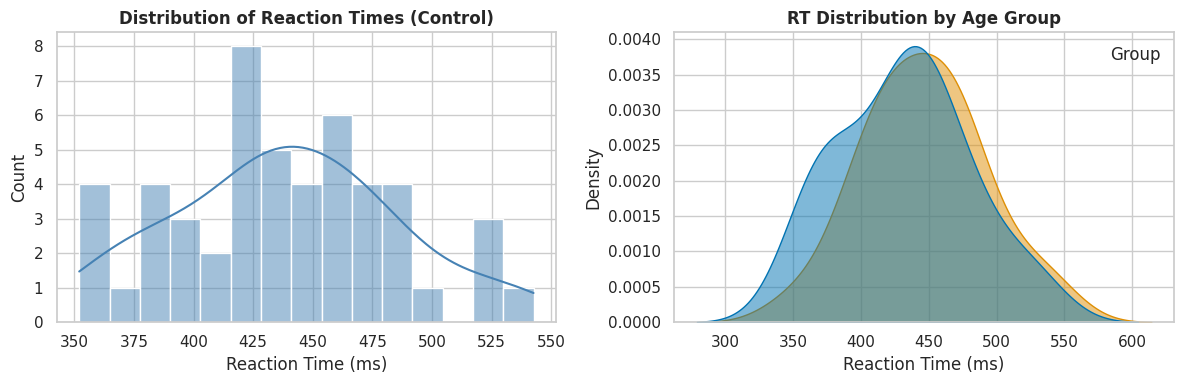
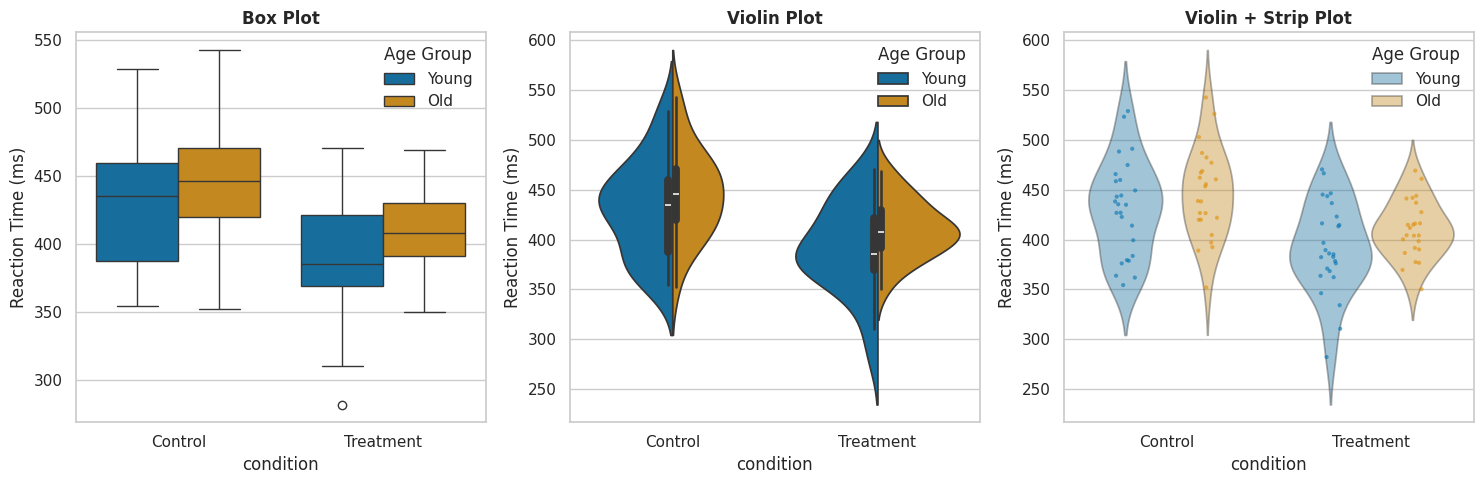
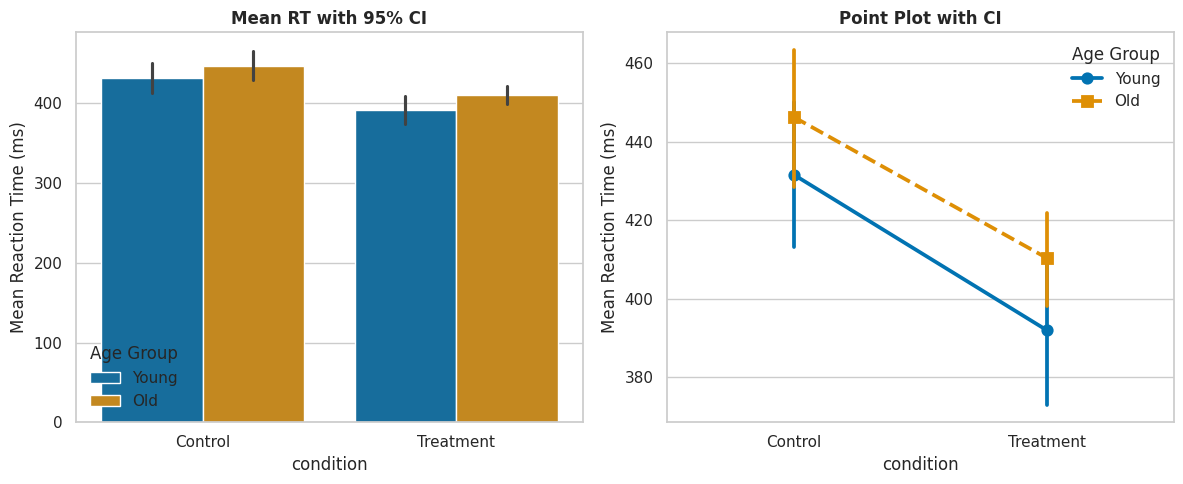
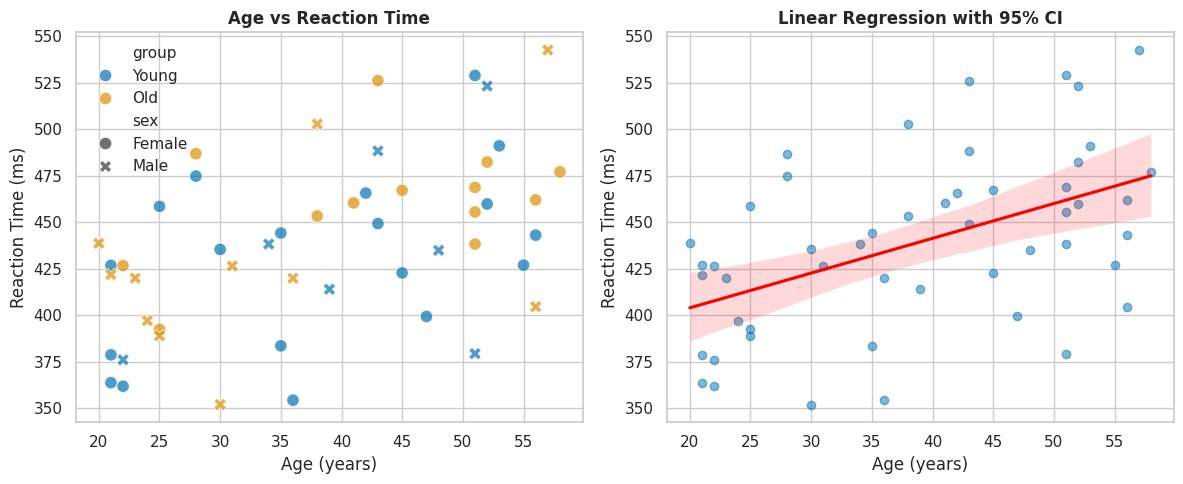
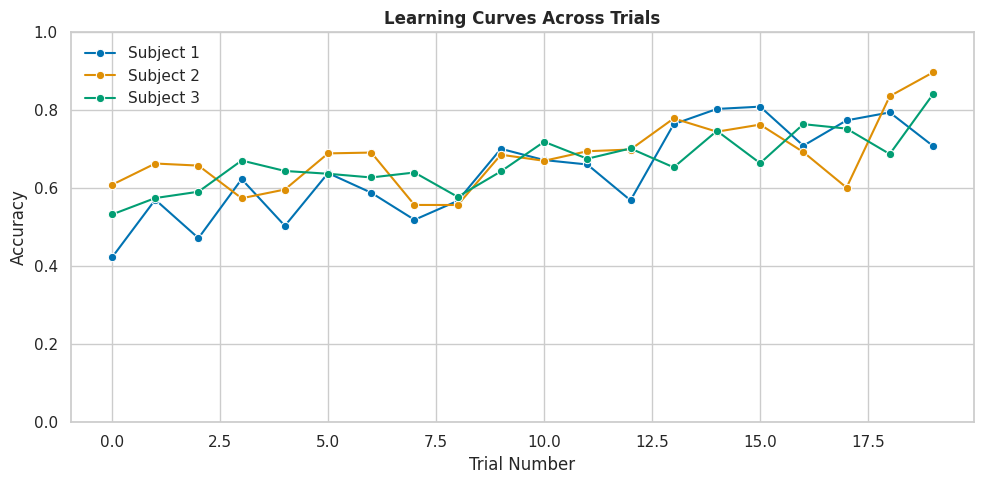
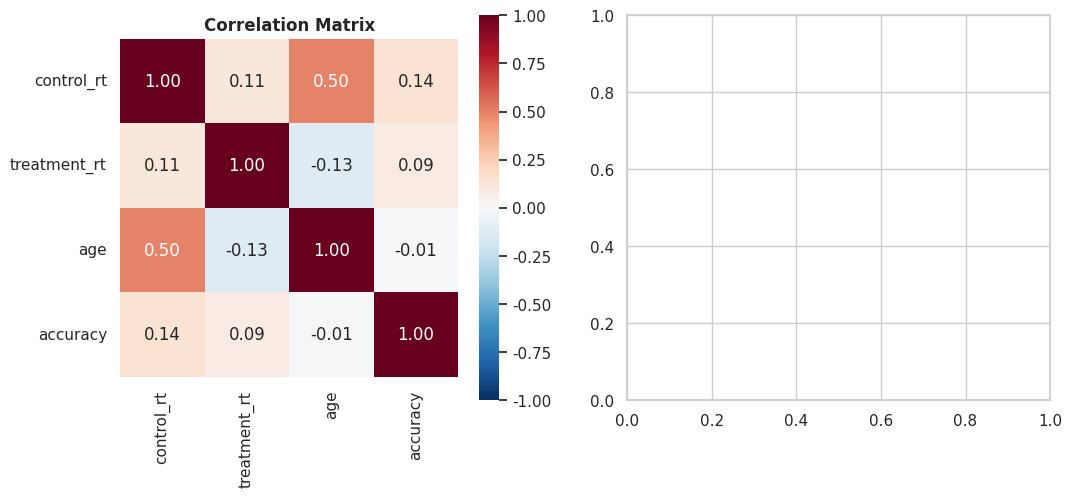
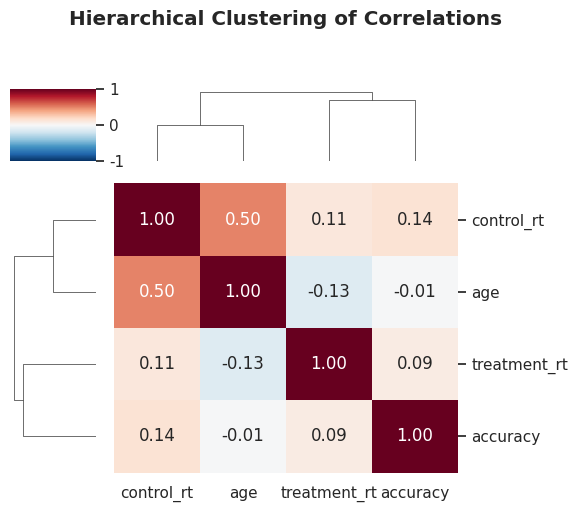
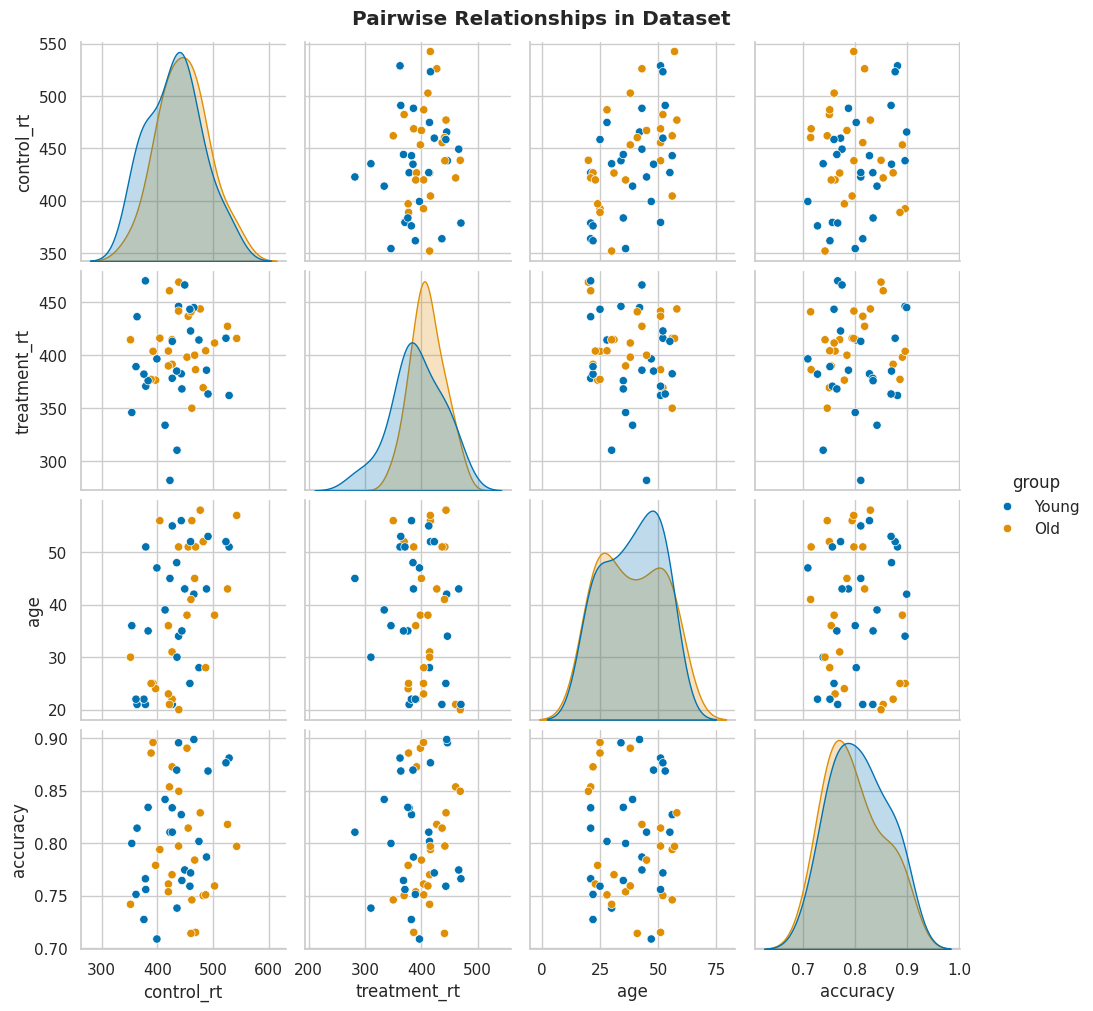
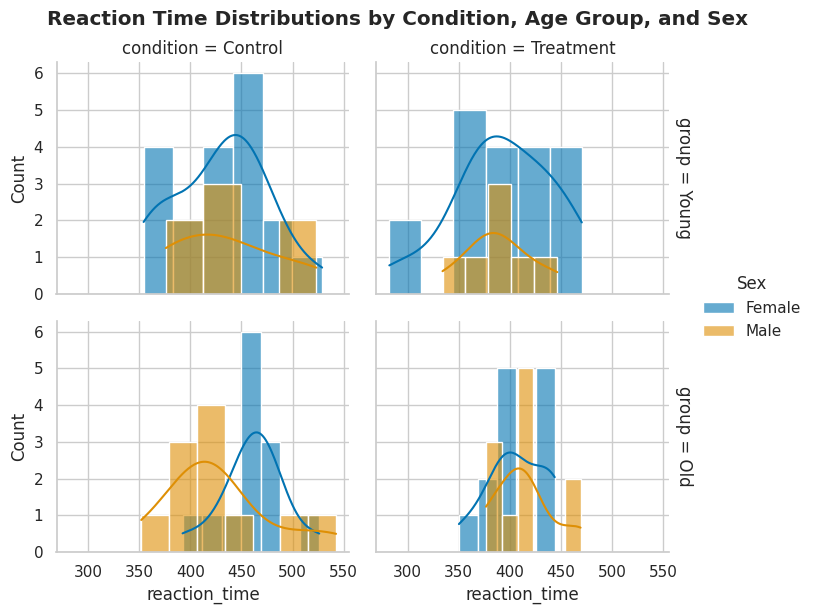
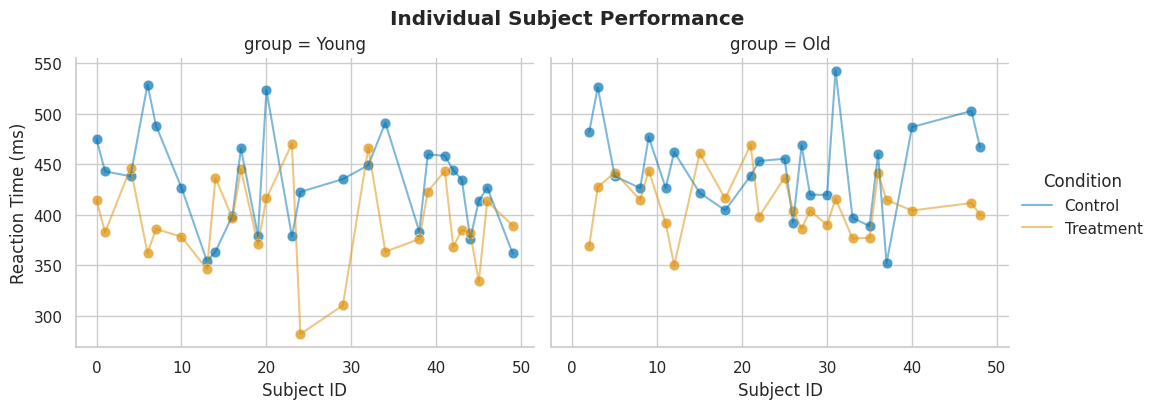
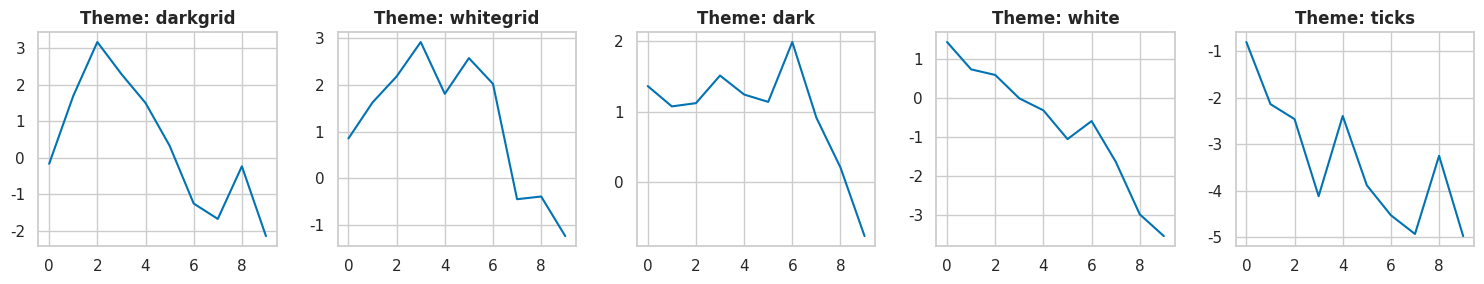
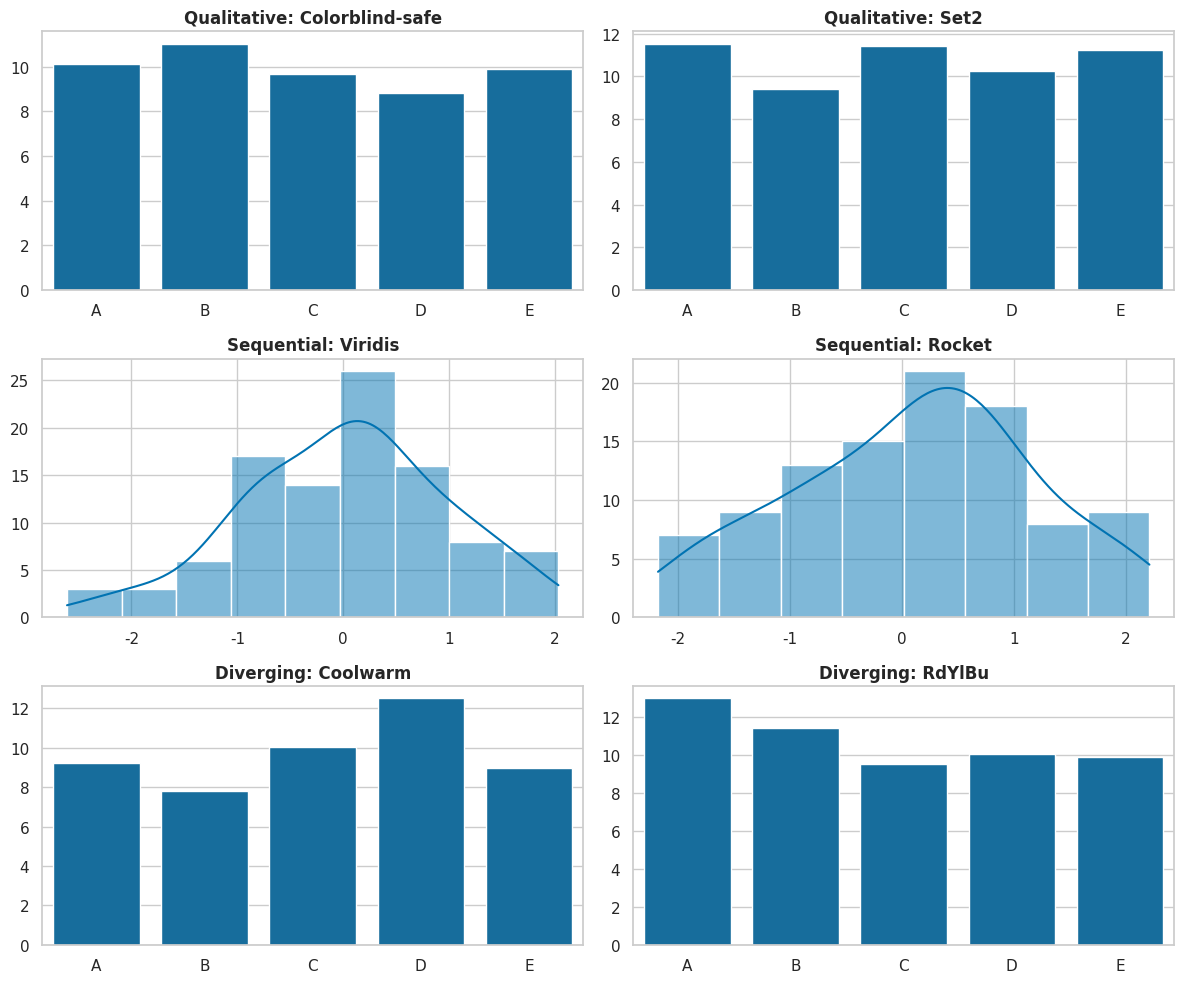
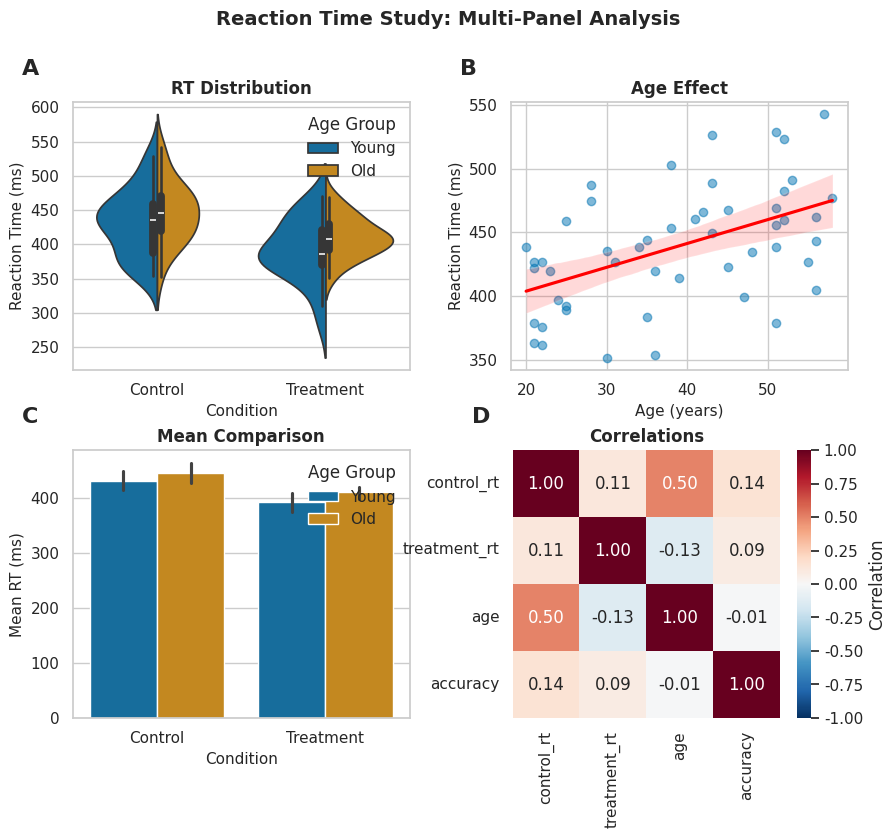

Here is the Python script that generated these plots, in order:
# Import required libraries
import numpy as np
import pandas as pd
import matplotlib.pyplot as plt
import seaborn as sns
import warnings
warnings.filterwarnings('ignore')

# Set random seed
np.random.seed(42)

# Set Seaborn style
sns.set_theme(style='whitegrid', palette='colorblind')
print("✓ Seaborn configured with colorblind-safe palette")

# Generate sample neuroscience data
n_subjects = 50

data = pd.DataFrame({
    'subject_id': range(n_subjects),
    'control_rt': np.random.normal(450, 50, n_subjects),
    'treatment_rt': np.random.normal(400, 45, n_subjects),
    'age': np.random.randint(20, 60, n_subjects),
    'group': np.random.choice(['Young', 'Old'], n_subjects),
    'sex': np.random.choice(['Male', 'Female'], n_subjects)
})

# Add response accuracy
data['accuracy'] = 0.7 + 0.2 * np.random.random(n_subjects)
data['accuracy'] = data['accuracy'].clip(0, 1)

print("Sample data (reaction time study):")
print(data.head())
print(f"\nShape: {data.shape}")

# Histogram with KDE
fig, axes = plt.subplots(1, 2, figsize=(12, 4))

# Histogram
sns.histplot(data=data, x='control_rt', bins=15, kde=True, ax=axes[0], color='steelblue')
axes[0].set_xlabel('Reaction Time (ms)')
axes[0].set_ylabel('Count')
axes[0].set_title('Distribution of Reaction Times (Control)', fontweight='bold')

# KDE plot comparing groups
sns.kdeplot(data=data, x='control_rt', hue='group', fill=True, alpha=0.5, ax=axes[1])
axes[1].set_xlabel('Reaction Time (ms)')
axes[1].set_ylabel('Density')
axes[1].set_title('RT Distribution by Age Group', fontweight='bold')
axes[1].legend(title='Group', frameon=False)

plt.tight_layout()
plt.show()

# Prepare data in long format for comparison
data_long = pd.melt(data, 
                     id_vars=['subject_id', 'group', 'sex'],
                     value_vars=['control_rt', 'treatment_rt'],
                     var_name='condition',
                     value_name='reaction_time')

data_long['condition'] = data_long['condition'].str.replace('_rt', '').str.capitalize()

print("Data in long format:")
print(data_long.head())

# Box plot, Violin plot, and Strip plot
fig, axes = plt.subplots(1, 3, figsize=(15, 5))

# Box plot
sns.boxplot(data=data_long, x='condition', y='reaction_time', hue='group', ax=axes[0])
axes[0].set_ylabel('Reaction Time (ms)')
axes[0].set_title('Box Plot', fontweight='bold')
axes[0].legend(title='Age Group', frameon=False)

# Violin plot
sns.violinplot(data=data_long, x='condition', y='reaction_time', hue='group', 
               split=True, ax=axes[1])
axes[1].set_ylabel('Reaction Time (ms)')
axes[1].set_title('Violin Plot', fontweight='bold')
axes[1].legend(title='Age Group', frameon=False)

# Violin + Strip (show individual points)
sns.violinplot(data=data_long, x='condition', y='reaction_time', hue='group',
               split=False, inner=None, alpha=0.4, ax=axes[2])
sns.stripplot(data=data_long, x='condition', y='reaction_time', hue='group',
              dodge=True, size=3, alpha=0.6, ax=axes[2])
axes[2].set_ylabel('Reaction Time (ms)')
axes[2].set_title('Violin + Strip Plot', fontweight='bold')
handles, labels = axes[2].get_legend_handles_labels()
axes[2].legend(handles[:2], labels[:2], title='Age Group', frameon=False)

plt.tight_layout()
plt.show()

# Bar plot with error bars (showing means and confidence intervals)
fig, axes = plt.subplots(1, 2, figsize=(12, 5))

# Bar plot with CI
sns.barplot(data=data_long, x='condition', y='reaction_time', hue='group', 
            errorbar='ci', ax=axes[0])
axes[0].set_ylabel('Mean Reaction Time (ms)')
axes[0].set_title('Mean RT with 95% CI', fontweight='bold')
axes[0].legend(title='Age Group', frameon=False)

# Point plot (shows mean and CI with lines connecting conditions)
sns.pointplot(data=data_long, x='condition', y='reaction_time', hue='group',
              errorbar='ci', ax=axes[1], markers=['o', 's'], linestyles=['-', '--'])
axes[1].set_ylabel('Mean Reaction Time (ms)')
axes[1].set_title('Point Plot with CI', fontweight='bold')
axes[1].legend(title='Age Group', frameon=False)

plt.tight_layout()
plt.show()

# Scatter plot with regression
fig, axes = plt.subplots(1, 2, figsize=(12, 5))

# Simple scatter
sns.scatterplot(data=data, x='age', y='control_rt', hue='group', 
                style='sex', s=80, alpha=0.7, ax=axes[0])
axes[0].set_xlabel('Age (years)')
axes[0].set_ylabel('Reaction Time (ms)')
axes[0].set_title('Age vs Reaction Time', fontweight='bold')
axes[0].legend(frameon=False)

# Regression plot with confidence interval
sns.regplot(data=data, x='age', y='control_rt', 
            scatter_kws={'alpha': 0.5}, line_kws={'color': 'red'},
            ax=axes[1])
axes[1].set_xlabel('Age (years)')
axes[1].set_ylabel('Reaction Time (ms)')
axes[1].set_title('Linear Regression with 95% CI', fontweight='bold')

plt.tight_layout()
plt.show()

# Line plot showing trends
# Generate time series data
time_data = pd.DataFrame({
    'trial': np.tile(range(20), 3),
    'accuracy': np.concatenate([
        0.5 + 0.3 * np.arange(20) / 20 + np.random.normal(0, 0.05, 20),
        0.6 + 0.2 * np.arange(20) / 20 + np.random.normal(0, 0.05, 20),
        0.55 + 0.25 * np.arange(20) / 20 + np.random.normal(0, 0.05, 20)
    ]),
    'subject': np.repeat(['Subject 1', 'Subject 2', 'Subject 3'], 20)
})

fig, ax = plt.subplots(figsize=(10, 5))
sns.lineplot(data=time_data, x='trial', y='accuracy', hue='subject', 
             marker='o', ax=ax)
ax.set_xlabel('Trial Number')
ax.set_ylabel('Accuracy')
ax.set_title('Learning Curves Across Trials', fontweight='bold')
ax.legend(title='', frameon=False)
ax.set_ylim(0, 1)

plt.tight_layout()
plt.show()

# Correlation heatmap
numeric_cols = ['control_rt', 'treatment_rt', 'age', 'accuracy']
correlation_matrix = data[numeric_cols].corr()

fig, axes = plt.subplots(1, 2, figsize=(12, 5))

# Default heatmap
sns.heatmap(correlation_matrix, annot=True, fmt='.2f', cmap='RdBu_r', 
            center=0, vmin=-1, vmax=1, square=True, ax=axes[0])
axes[0].set_title('Correlation Matrix', fontweight='bold')

# Clustered heatmap (hierarchical clustering)
sns.clustermap(correlation_matrix, annot=True, fmt='.2f', cmap='RdBu_r',
               center=0, vmin=-1, vmax=1, figsize=(6, 5))
plt.suptitle('Hierarchical Clustering of Correlations', y=1.02, fontweight='bold')

plt.tight_layout()
plt.show()

# Pairplot: all pairwise relationships
g = sns.pairplot(data[['control_rt', 'treatment_rt', 'age', 'accuracy', 'group']], 
                 hue='group', diag_kind='kde', corner=False, height=2.5)
g.fig.suptitle('Pairwise Relationships in Dataset', y=1.01, fontweight='bold')
plt.show()

print("\n📊 Pairplot shows:")
print("  - Diagonal: Distribution of each variable (KDE)")
print("  - Off-diagonal: Scatter plots of variable pairs")
print("  - Color: Separated by 'group'")

# Create FacetGrid: separate plots by categorical variables
g = sns.FacetGrid(data_long, col='condition', row='group', hue='sex', 
                  height=3, aspect=1.2, margin_titles=True)
g.map(sns.histplot, 'reaction_time', kde=True, alpha=0.6)
g.add_legend(title='Sex')
g.fig.suptitle('Reaction Time Distributions by Condition, Age Group, and Sex', 
               y=1.02, fontweight='bold')
plt.show()

# More complex FacetGrid example
g = sns.FacetGrid(data_long, col='group', hue='condition', height=4, aspect=1.3)
g.map(sns.scatterplot, 'subject_id', 'reaction_time', alpha=0.7, s=60)
g.map(sns.lineplot, 'subject_id', 'reaction_time', alpha=0.5)
g.add_legend(title='Condition')
g.set_axis_labels('Subject ID', 'Reaction Time (ms)')
g.fig.suptitle('Individual Subject Performance', y=1.02, fontweight='bold')
plt.show()

# Available Seaborn themes
themes = ['darkgrid', 'whitegrid', 'dark', 'white', 'ticks']

fig, axes = plt.subplots(1, len(themes), figsize=(15, 3))

for i, theme in enumerate(themes):
    sns.set_theme(style=theme)
    sns.lineplot(x=range(10), y=np.random.randn(10).cumsum(), ax=axes[i])
    axes[i].set_title(f'Theme: {theme}', fontweight='bold')
    axes[i].set_xlabel('')
    axes[i].set_ylabel('')

plt.tight_layout()
plt.show()

# Reset to default
sns.set_theme(style='whitegrid', palette='colorblind')

# Color palettes comparison
fig, axes = plt.subplots(3, 2, figsize=(12, 10))
axes = axes.flatten()

palettes = [
    ('colorblind', 'Qualitative: Colorblind-safe'),
    ('Set2', 'Qualitative: Set2'),
    ('viridis', 'Sequential: Viridis'),
    ('rocket', 'Sequential: Rocket'),
    ('coolwarm', 'Diverging: Coolwarm'),
    ('RdYlBu', 'Diverging: RdYlBu')
]

for idx, (palette_name, title) in enumerate(palettes):
    if palette_name in ['viridis', 'rocket']:
        # Sequential palettes for continuous data
        data_plot = np.random.randn(100)
        sns.histplot(data_plot, kde=True, ax=axes[idx], palette=palette_name)
    else:
        # Categorical palettes
        sns.set_palette(palette_name)
        categories = ['A', 'B', 'C', 'D', 'E']
        values = np.random.randn(5) + 10
        sns.barplot(x=categories, y=values, ax=axes[idx])
    
    axes[idx].set_title(title, fontweight='bold')
    axes[idx].set_xlabel('')
    axes[idx].set_ylabel('')

plt.tight_layout()
plt.show()

# Reset to colorblind palette
sns.set_palette('colorblind')
print("\n✓ Always use colorblind-safe palettes for publications!")

# Create a publication-ready multi-panel figure
fig = plt.figure(figsize=(10, 8))
gs = fig.add_gridspec(2, 2, hspace=0.3, wspace=0.3)

# Panel A: Violin plot
ax1 = fig.add_subplot(gs[0, 0])
sns.violinplot(data=data_long, x='condition', y='reaction_time', hue='group',
               split=True, ax=ax1)
ax1.set_ylabel('Reaction Time (ms)', fontsize=11)
ax1.set_xlabel('Condition', fontsize=11)
ax1.set_title('RT Distribution', fontweight='bold')
ax1.legend(title='Age Group', frameon=False, loc='upper right')
ax1.text(-0.15, 1.1, 'A', transform=ax1.transAxes, 
         fontsize=16, fontweight='bold')

# Panel B: Regression plot
ax2 = fig.add_subplot(gs[0, 1])
sns.regplot(data=data, x='age', y='control_rt', ax=ax2,
            scatter_kws={'alpha': 0.5}, line_kws={'color': 'red'})
ax2.set_xlabel('Age (years)', fontsize=11)
ax2.set_ylabel('Reaction Time (ms)', fontsize=11)
ax2.set_title('Age Effect', fontweight='bold')
ax2.text(-0.15, 1.1, 'B', transform=ax2.transAxes, 
         fontsize=16, fontweight='bold')

# Panel C: Bar plot with CI
ax3 = fig.add_subplot(gs[1, 0])
sns.barplot(data=data_long, x='condition', y='reaction_time', hue='group',
            errorbar='ci', ax=ax3)
ax3.set_ylabel('Mean RT (ms)', fontsize=11)
ax3.set_xlabel('Condition', fontsize=11)
ax3.set_title('Mean Comparison', fontweight='bold')
ax3.legend(title='Age Group', frameon=False, loc='upper right')
ax3.text(-0.15, 1.1, 'C', transform=ax3.transAxes, 
         fontsize=16, fontweight='bold')

# Panel D: Correlation heatmap
ax4 = fig.add_subplot(gs[1, 1])
correlation = data[['control_rt', 'treatment_rt', 'age', 'accuracy']].corr()
sns.heatmap(correlation, annot=True, fmt='.2f', cmap='RdBu_r',
            center=0, vmin=-1, vmax=1, square=True, ax=ax4,
            cbar_kws={'label': 'Correlation'})
ax4.set_title('Correlations', fontweight='bold')
ax4.text(-0.15, 1.1, 'D', transform=ax4.transAxes, 
         fontsize=16, fontweight='bold')

plt.suptitle('Reaction Time Study: Multi-Panel Analysis', 
             fontsize=14, fontweight='bold', y=0.995)
plt.show()

print("\n✓ Publication-ready multi-panel figure combining Seaborn and Matplotlib")
